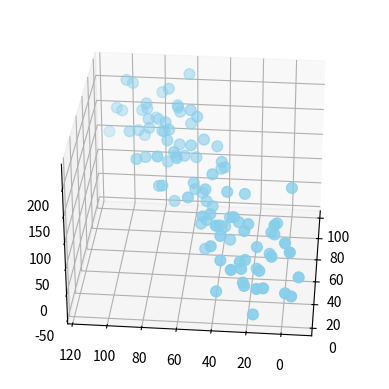

Reproduce this figure in Python.
from mpl_toolkits.mplot3d import Axes3D
import matplotlib.pyplot as plt
import numpy as np
import pandas as pd
# Fixing random state for reproducibility
np.random.seed(19680801)
# Dataset
df = pd.DataFrame({'X': range(1, 101), 'Y': np.random.randn(100) * 15 + range(1, 101),
                   'Z': (np.random.randn(100) * 15 + range(1, 101)) * 2})

# plot
fig = plt.figure()
ax = fig.add_subplot(111, projection='3d')
ax.scatter(df['X'], df['Y'], df['Z'], c='skyblue', s=60)
ax.view_init(30, 185)
plt.show()
